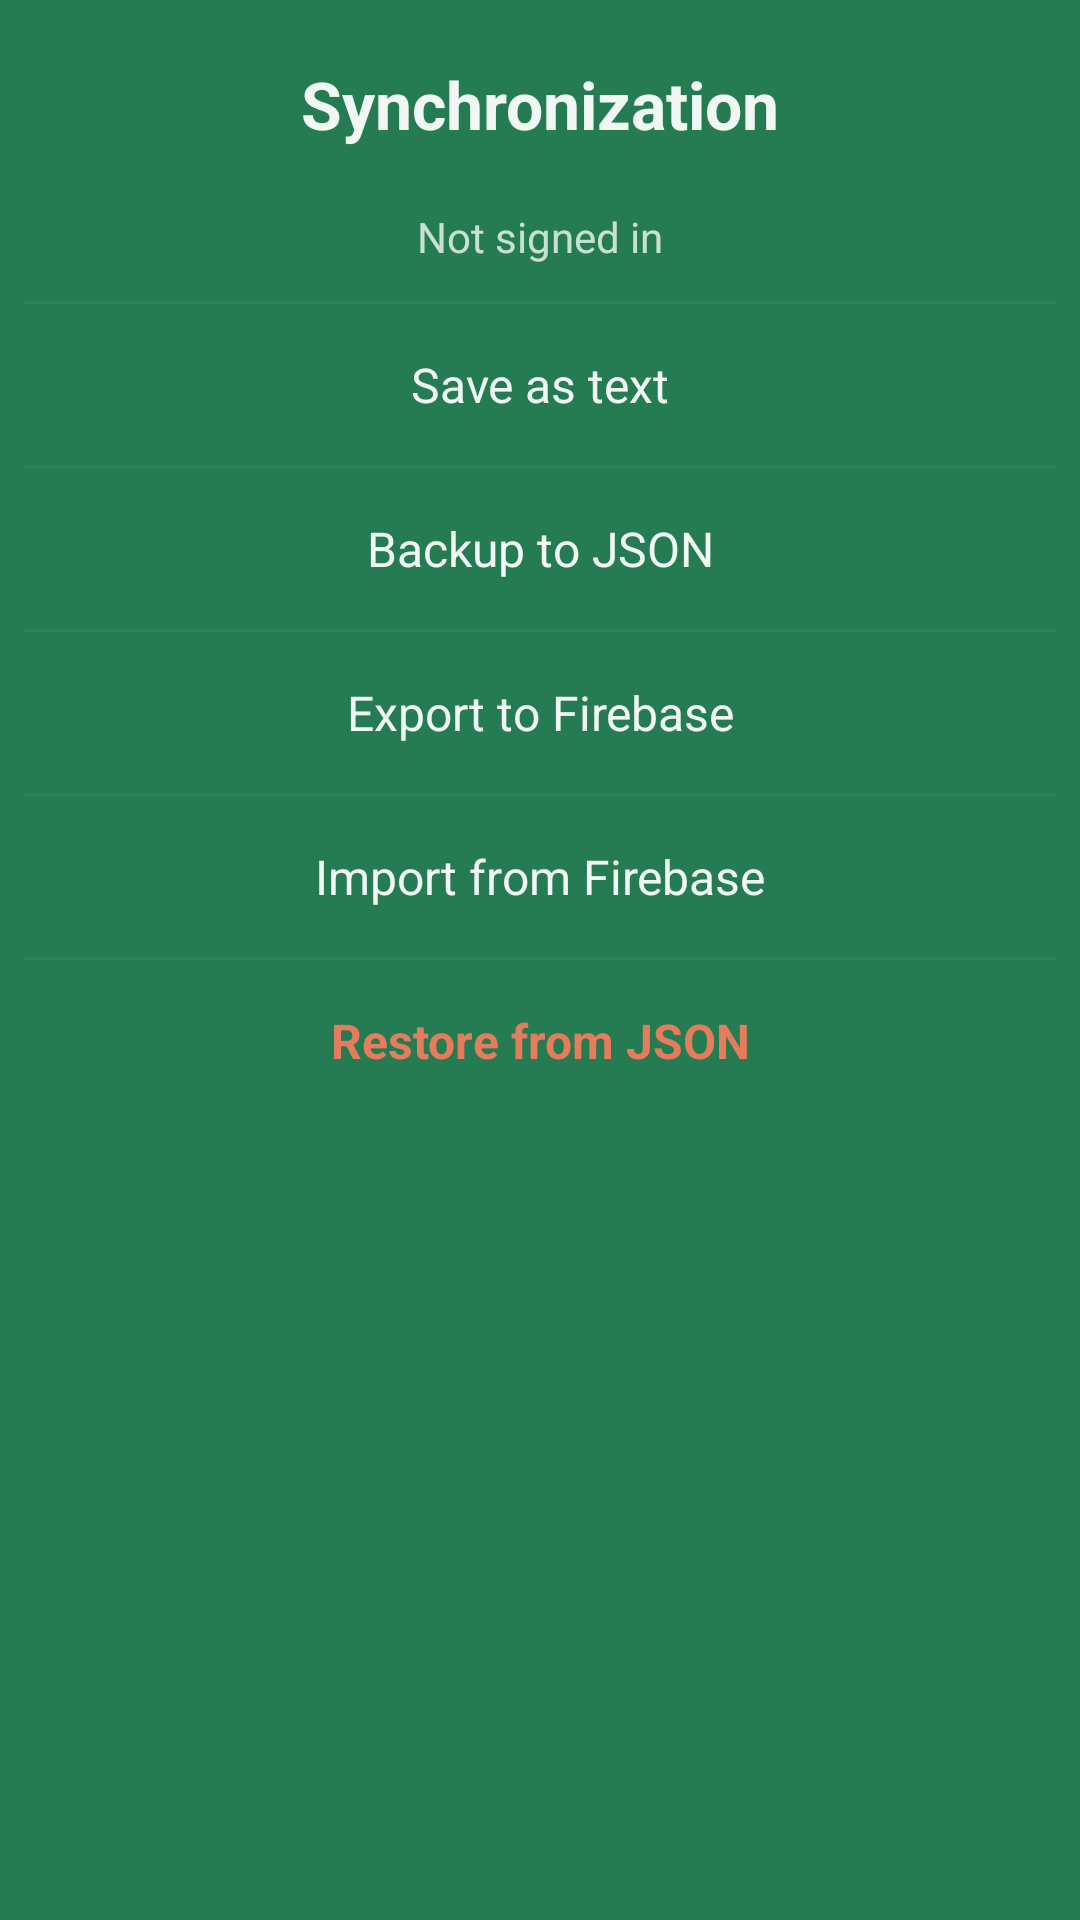

Android layout source for this screen:
<!-- AndroidManifest.xml: application theme AppTheme -->
<!-- res/layout/sync_dialog.xml -->
<?xml version="1.0" encoding="utf-8"?>
<LinearLayout xmlns:android="http://schemas.android.com/apk/res/android"
    android:orientation="vertical"
    android:layout_width="match_parent"
    android:layout_height="wrap_content"
    android:paddingHorizontal="8dp"
    android:paddingBottom="16dp">

    <TextView
        android:layout_width="match_parent"
        android:layout_height="wrap_content"
        android:text="Synchronization"
        android:gravity="center"
        android:textSize="22sp"
        android:textStyle="bold"
        android:textColor="@color/colorDialogOnSurface"
        android:paddingTop="20dp"
        android:paddingBottom="20dp"/>

    <TextView
        android:id="@+id/btnFirebaseAccount"
        android:layout_width="match_parent"
        android:layout_height="wrap_content"
        android:text="Not signed in"
        android:textColor="@color/colorDialogOnSurfaceVariant"
        android:textSize="14sp"
        android:gravity="center"
        android:paddingHorizontal="16dp"
        android:paddingBottom="12dp"
        android:background="?attr/selectableItemBackground"
        android:clickable="true"
        android:focusable="true"/>

    <View
        android:layout_width="match_parent"
        android:layout_height="1dp"
        android:background="@color/colorDialogStroke"
        android:alpha="0.35"/>

    <TextView
        android:id="@+id/btnSaveText"
        android:layout_width="match_parent"
        android:layout_height="wrap_content"
        android:text="Save as text"
        android:textColor="@color/colorDialogOnSurface"
        android:textSize="16sp"
        android:gravity="center"
        android:padding="16dp"
        android:background="?attr/selectableItemBackground"
        android:clickable="true"
        android:focusable="true"/>

    <View
        android:layout_width="match_parent"
        android:layout_height="1dp"
        android:background="@color/colorDialogStroke"
        android:alpha="0.35"/>

    <TextView
        android:id="@+id/btnBackup"
        android:layout_width="match_parent"
        android:layout_height="wrap_content"
        android:text="Backup to JSON"
        android:textColor="@color/colorDialogOnSurface"
        android:textSize="16sp"
        android:gravity="center"
        android:padding="16dp"
        android:background="?attr/selectableItemBackground"
        android:clickable="true"
        android:focusable="true"/>

    <View
        android:layout_width="match_parent"
        android:layout_height="1dp"
        android:background="@color/colorDialogStroke"
        android:alpha="0.35"/>

    <TextView
        android:id="@+id/btnFirebase"
        android:layout_width="match_parent"
        android:layout_height="wrap_content"
        android:text="Export to Firebase"
        android:textColor="@color/colorDialogOnSurface"
        android:textSize="16sp"
        android:gravity="center"
        android:padding="16dp"
        android:background="?attr/selectableItemBackground"
        android:clickable="true"
        android:focusable="true"/>

    <View
        android:layout_width="match_parent"
        android:layout_height="1dp"
        android:background="@color/colorDialogStroke"
        android:alpha="0.35"/>

    <TextView
        android:id="@+id/btnFirebaseImport"
        android:layout_width="match_parent"
        android:layout_height="wrap_content"
        android:text="Import from Firebase"
        android:textColor="@color/colorDialogOnSurface"
        android:textSize="16sp"
        android:gravity="center"
        android:padding="16dp"
        android:background="?attr/selectableItemBackground"
        android:clickable="true"
        android:focusable="true"/>

    <View
        android:layout_width="match_parent"
        android:layout_height="1dp"
        android:background="@color/colorDialogStroke"
        android:alpha="0.35"/>

    <TextView
        android:id="@+id/btnRestore"
        android:layout_width="match_parent"
        android:layout_height="wrap_content"
        android:text="Restore from JSON"
        android:textColor="@color/colorAccent"
        android:textStyle="bold"
        android:textSize="16sp"
        android:gravity="center"
        android:padding="16dp"
        android:background="?attr/selectableItemBackground"
        android:clickable="true"
        android:focusable="true"/>

</LinearLayout>
<!-- resources referenced by this layout -->
<resources>
  <color name="colorAccent">#e47c5d</color>
  <color name="colorDialogOnSurface">#F1F8F4</color>
  <color name="colorDialogOnSurfaceVariant">#C7E0D1</color>
  <color name="colorDialogStroke">#3F8C66</color>
  <style name="AppTheme" parent="Theme.MaterialComponents.Light.DarkActionBar.Bridge">
          <item name="colorPrimary">@color/colorPrimary</item>
          <item name="colorPrimaryDark">@color/colorPrimaryDark</item>
          <item name="colorAccent">@color/colorAccent</item>
          <item name="android:actionBarSize">54dp</item>
          <item name="android:actionModeBackground">@color/colorActionMode</item>
          <item name="alertDialogTheme">@style/ThemeOverlay.App.AlertDialog</item>
          <item name="materialAlertDialogTheme">@style/ThemeOverlay.App.MaterialAlertDialog</item>
          
          <item name="android:windowBackground">@color/colorPrimaryDark</item>
          <item name="android:statusBarColor">@color/colorPrimaryDark</item>
          <item name="android:navigationBarColor">@color/colorPrimaryDark</item>
      </style>
  <color name="colorPrimary">#267c52</color>
  <color name="colorPrimaryDark">#267c52</color>
  <color name="colorActionMode">#16633e</color>
  <style name="ThemeOverlay.App.AlertDialog" parent="ThemeOverlay.AppCompat.Dialog.Alert">
          <item name="android:windowBackground">@drawable/bg_dialog_rounded</item>
          <item name="android:windowMinWidthMajor">88%</item>
          <item name="android:windowMinWidthMinor">88%</item>
          <item name="colorAccent">@color/colorAccent</item>
          <item name="android:textColorPrimary">@color/colorDialogOnSurface</item>
          <item name="android:textColor">@color/colorDialogOnSurface</item>
          <item name="android:colorBackground">@color/colorDialogSurface</item>
      </style>
  <!-- drawable bg_dialog_rounded (drawable) -->
  <?xml version="1.0" encoding="utf-8"?>
  <shape xmlns:android="http://schemas.android.com/apk/res/android"
      android:shape="rectangle">
      <solid android:color="@color/colorDialogSurface" />
      <corners android:radius="24dp" />
  </shape>
  <color name="colorDialogSurface">#1F4F38</color>
  <style name="TextAppearance.App.Dialog.Title" parent="MaterialAlertDialog.MaterialComponents.Title.Text">
          <item name="android:textColor">@color/colorDialogOnSurface</item>
          <item name="android:textSize">20sp</item>
          <item name="android:textStyle">bold</item>
          <item name="android:letterSpacing">0.005</item>
      </style>
  <style name="TextAppearance.App.Dialog.Body" parent="MaterialAlertDialog.MaterialComponents.Body.Text">
          <item name="android:textColor">@color/colorDialogOnSurfaceVariant</item>
          <item name="android:textSize">15sp</item>
          <item name="android:lineSpacingMultiplier">1.15</item>
      </style>
  <style name="Widget.App.Button.Dialog.Positive" parent="Widget.MaterialComponents.Button.TextButton.Dialog">
          <item name="android:textColor">?attr/colorAccent</item>
          <item name="android:textStyle">bold</item>
          <item name="android:letterSpacing">0.025</item>
          <item name="rippleColor">?attr/colorAccent</item>
      </style>
  <style name="Widget.App.Button.Dialog.Negative" parent="Widget.MaterialComponents.Button.TextButton.Dialog">
          <item name="android:textColor">@color/colorDialogOnSurfaceVariant</item>
          <item name="android:letterSpacing">0.025</item>
      </style>
  <style name="Widget.App.Button.Dialog.Neutral" parent="Widget.MaterialComponents.Button.TextButton.Dialog">
          <item name="android:textColor">@color/colorDialogOnSurfaceVariant</item>
          <item name="android:letterSpacing">0.025</item>
      </style>
  <style name="ShapeAppearanceOverlay.App.Dialog" parent="">
          <item name="cornerFamily">rounded</item>
          <item name="cornerSize">24dp</item>
      </style>
</resources>
